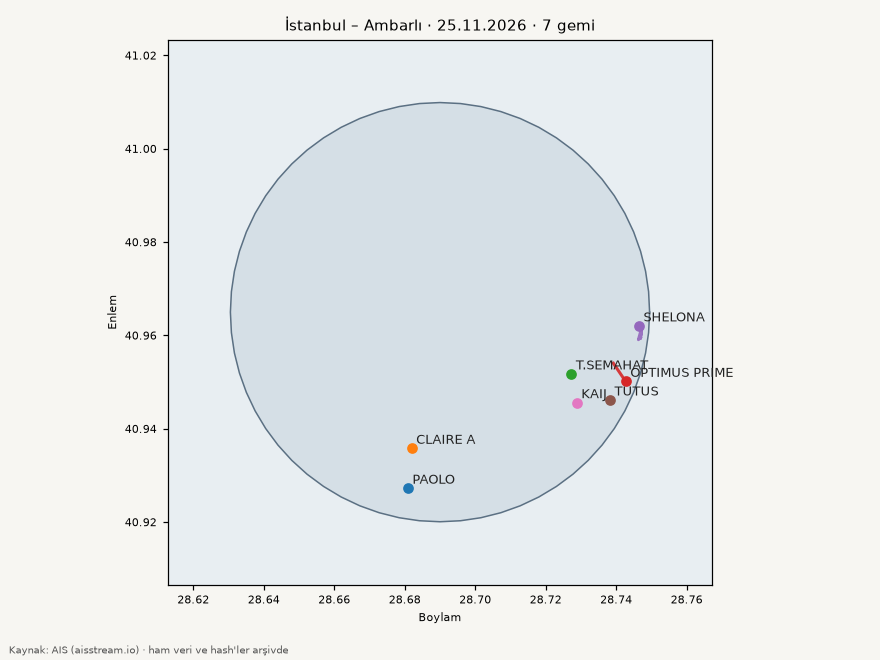

The table this chart was drawn from, first rows:
mmsi, imo, ad, tip, giris_utc, cikis_utc, sure_saat, terminal, draft_giris_m, draft_cikis_m, draft_fark_m, beyan_edilen_varis
631010146, 9268112, KAIJ, Tanker, 2026-11-24T21:04:26Z, 2026-11-24T22:34:26Z, 1.5, , 8.0, 8.0, 0.0, ISTANBUL
352002560, 9255842, SHELONA, Tanker, 2026-11-24T21:39:37Z, 2026-11-25T06:30:37Z, 8.8, , 6.5, 6.5, 0.0, ISTANBUL TURKEY
631010146, 9268112, KAIJ, Tanker, 2026-11-25T05:16:26Z, 2026-11-25T07:46:26Z, 2.5, , 8.0, 8.0, 0.0, ISTANBUL
352002560, 9255842, SHELONA, Tanker, 2026-11-25T16:36:37Z, 2026-11-25T20:21:38Z, 3.8, , 6.5, 6.5, 0.0, ISTANBUL TURKEY
